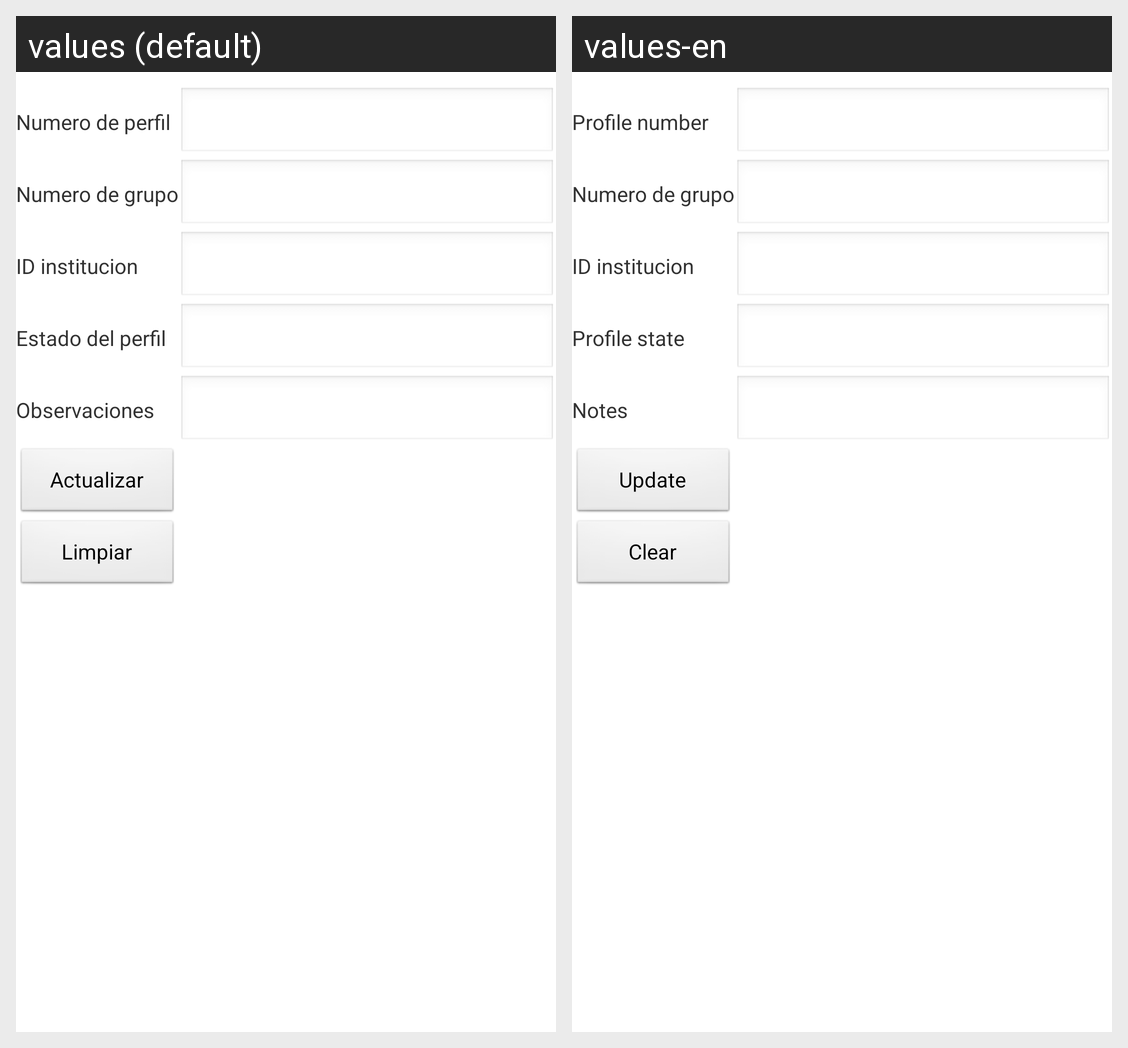

This grid shows one Android layout under two languages. Give, for every string resource on the screen, its name, the default text and each shown locale's text.
Android screen res/layout/activity_perfil_modificar.xml rendered under 2 locales, left to right: values (default), values-en. Device: Nexus 5 (rendered at 1080×1920; each locale shown at half size, 540×960, under a caption strip naming it); theme AppTheme.
Strings drawn on this screen, with the default value and each locale's value (text and hints the layout hard-codes, and strings that could not be matched under every locale, appear in the picture but are not listed):

perfil
  values: Numero de perfil
  values-en: Profile number

numerogrupo
  values: Numero de grupo
  values-en: Numero de grupo  [not translated; the default value is used]

numeroinstitucion
  values: ID institucion
  values-en: ID institucion  [not translated; the default value is used]

estado
  values: Estado del perfil
  values-en: Profile state

observaciones
  values: Observaciones
  values-en: Notes

actualizar
  values: Actualizar
  values-en: Update

limpiar
  values: Limpiar
  values-en: Clear
